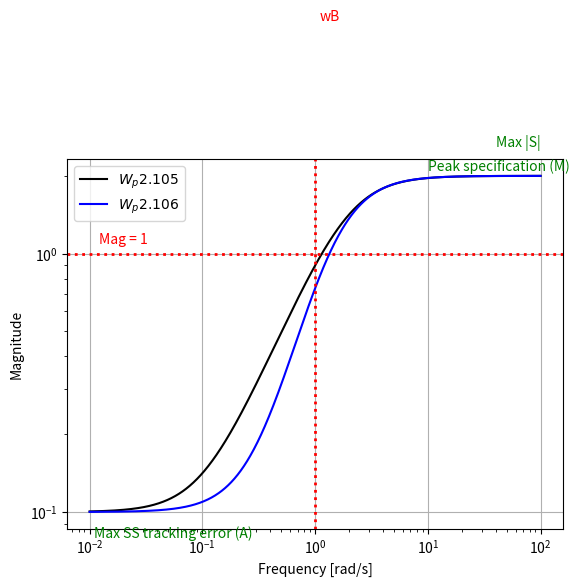

The matplotlib source for this figure:
# -*- coding: utf-8 -*-
"""
Created on Sat May 31 15:59:13 2014

@author: pedawson

Skogestad Exercise 2.4
"""

import numpy as np
import matplotlib.pyplot as plt


M = 2.
A = 0.1
wB = 1
n = 2.
w = np.logspace(-2, 2, 1000)
s = w*1j
Wp_2_105 = (s/M + wB)/(s + wB*A)
Wp_2_106 = ((s/(M**(1/n)) + wB)**n)/((s + wB*A**(1/n))**n)
plt.figure('Performance Weights')
plt.clf()
plt.loglog(w, 1/np.abs(Wp_2_105), 'k-', label='$W_p2.105$')
plt.loglog(w, 1/np.abs(Wp_2_106), 'b-', label='$W_p2.106$')
plt.legend(loc='upper left', fontsize=10, ncol=1)
plt.axhline(1, ls=':', color='red', lw=2)
plt.text(0.012, 1.1, 'Mag = 1', color='red', fontsize=10)
plt.text(40, 2.6, 'Max |S|', color='green', fontsize=10)
plt.text(10, 2.1, 'Peak specification (M)', color='green', fontsize=10)
plt.text(0.011, 0.08, 'Max SS tracking error (A)', color='green', fontsize=10)
plt.axvline(wB, ls=':', color='red', lw=2)
plt.text(wB*1.1, 8, 'wB', color='red', fontsize=10)
plt.xlabel('Frequency [rad/s]')
plt.ylabel('Magnitude')
plt.grid(True)
fig = plt.gcf()
BG = fig.patch
BG.set_facecolor('white')
plt.show()
